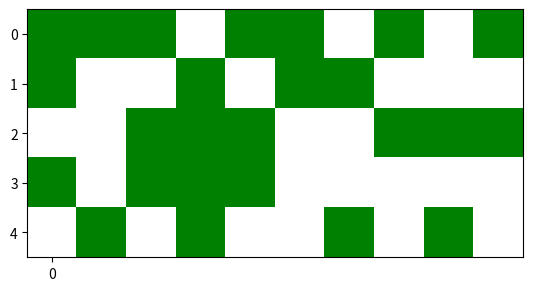
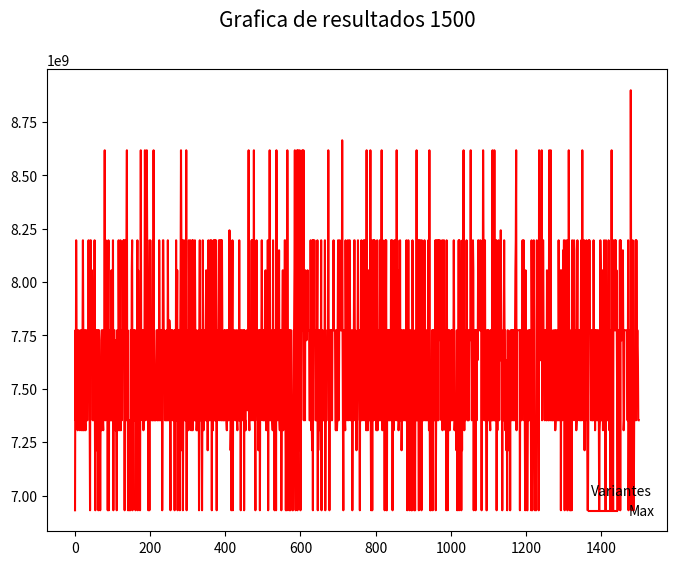

Write the Python code that produced these figures, in order.
## Trabajo practico anual

import random
import math
import numpy as np
import matplotlib.pyplot as plt
from matplotlib.colors import ListedColormap
from mpl_toolkits.axes_grid1 import host_subplot
import mpl_toolkits.axisartist as AA

cromosoma = []
poblacion = 50  # numero de parques
pobInicial = []  # 0 lugar libre, 1 aerogenerador
nuevaPob = []
segundaPob = []
arregloCiclos = []
resultadoPotencia = []
crossover = 0.75
mutacion = 1 / 20
ciclos = 1500

# funcion para Vestas 172-7.2MW:
densidad = 1.29  # kg/m^3
velocidad = 25  # km/h
diametro = 172  # m
k = 0.25 * math.pi


def creaCromosoma():
    cromosoma.clear()
    for i in range(poblacion):
        if (lugarOcupado(i)):
            cromosoma.append('0')
        else:
            cromosoma.append(str(random.randint(0, 1)))
    return cromosoma


def lugarOcupado(i):
    posicionesOcupadas = [3, 12, 17, 20, 40]
    for j in posicionesOcupadas:
        if (i == j):
            return True
    else:
        return False


def creaPoblacion():
    aux = 0
    while (aux < poblacion):
        nuevoCromosoma = creaCromosoma()
        ##        print(nuevoCromosoma)
        ##        print(filtroCromosoma(nuevoCromosoma))
        if (filtroCromosoma(nuevoCromosoma)):
            lista = nuevoCromosoma.copy()
            pobInicial.append(lista)
            aux = aux + 1


def filtroCromosoma(cromosoma):
    cont = 0
    for i in range(poblacion):
        if (cromosoma[i] == "1"):
            cont += 1
    if (cont <= 25):
        return True
    else:
        return False


def mostrar(pobInicial):
    print("Voy a mostrar el resultado: ")
    cont = 0
    for crom in pobInicial:
        for i in range(len(crom)):
            print(crom[i], end="")
            cont += 1
            if ((cont % 5) == 0):
                print("")
        print()


def potenciaTotal(arreglo):
    global suma
    global cromMax
    global cromMin
    global minimo
    global promedio
    global fitnessTotal
    global arrFitness
    global potenciaMax
    potenciaMax = 0
    suma = 0
    minimo = 99999 ** 2
    fitnessTotal = 0
    arrFitness = []

    for crom in arreglo:
        potenciaTotal = 0
        for i in range(len(crom)):
            potenciaTotal += fdex(crom, i)

        # PotenciaTotal de un parque
        suma += potenciaTotal
        arrFitness.append(potenciaTotal)

        if (potenciaMax <= potenciaTotal):  # Maximo
            potenciaMax = potenciaTotal
            cromMax = crom

        if (minimo >= potenciaTotal):  # Minimo
            minimo = potenciaTotal
            cromMin = crom

    for j in range(len(arrFitness)):
        fitnessTotal += arrFitness[j] / suma

    return potenciaMax


def fdex(crom, pos):  # le pasamos la posicion del cromosoma a la funcion objetivo
    p = dameK(crom, pos) * densidad * (diametro ** 2) * (velocidad ** 3)
    return p


def dameK(crom, pos):  # calcula el valor k con efecto estela
    k = 0.25 * math.pi
    kA = 0
    pos = int(pos)
    if (crom[pos] == "0"):
        return kA
    else:
        if (pos <= 4):
            kA = k
            return kA
        if (crom[pos - 5] == "1"):
            kA = k - (k * 0.1)  # efecto estela aplicado
            return kA
        else:
            return kA


def printeame(poblacion, arrUno, arrDos):
    print("Pos       Fobj    Fitness")
    print("-------------------------")
    for i in range(poblacion):
        print(str(i) + " " + "-- " + str(round(float(arrDos[i]), 5)) + "-- " + str(float(arrDos[i] / suma))[:10])


def dibujaTerreno(cromosoma):
    copia_cromosoma = cromosoma[:]
    for i in range(len(copia_cromosoma)):
        copia_cromosoma[i] = int(copia_cromosoma[i])

    matriz = np.array(copia_cromosoma).reshape(5, 10)
    cmap = ListedColormap(['white', 'green'])

    # Mostrar la matriz con el mapa de colores personalizado
    plt.imshow(matriz, cmap=cmap, interpolation='none', origin='upper')
    plt.xticks(range(1))
    plt.yticks(range(5))
    plt.grid(visible=False)
    plt.show()


def llenaRuleta(pobInicial):
    for i in range(poblacion):
        fitness = 0
        contador = 0
        fitness = (arrFitness[i] / suma) * 100
        for j in range(int(math.ceil(fitness))):
            nuevaPob.append(pobInicial[i])


def ruletaInicial(arreglo):
    segundaPob = random.sample(arreglo, 50)
    return segundaPob


def corte():
    dondeCortar = random.randint(0, 49)
    return dondeCortar


def decide(variante):
    if (random.randint(0, 99) < (variante * 100)):
        return True
    else:
        return False


def nuevaCamada(poblacion, arreglo):
    for i in range(0, poblacion, 2):
        if decide(crossover):
            crossoverDeCorte(arreglo[i], arreglo[i + 1], i, arreglo)

    for j in range(0, poblacion):
        if decide(mutacion):
            corteLocal = corte()
            auxiliar = arreglo[j]
            if auxiliar[corteLocal] == "0":
                auxiliar = list(auxiliar)
                auxiliar[corteLocal] = "1"
                auxiliar = "".join((auxiliar))
            else:
                auxiliar = list(auxiliar)
                auxiliar[corteLocal] = "0"
                auxiliar = "".join((auxiliar))

            arreglo[j] = auxiliar


def crossoverDeCorte(hijoA, hijoB, indice, segundaPob):
    corteLocal = corte()
    auxiliar = hijoA[:corteLocal] + hijoB[corteLocal:50]
    hijoB = hijoB[:corteLocal] + hijoA[corteLocal:50]
    segundaPob[indice] = auxiliar
    segundaPob[indice + 1] = hijoB


# main
creaPoblacion()
# mostrar(pobInicial)
print(potenciaTotal(pobInicial))
##print("Probando: ")
##print("suma: "+str(suma))
##print("CromMax: "+str(cromMax))
##print("CromMin: "+str(cromMin))
##print("Promedio: "+str(suma/poblacion))
##for i in range(len(arrFitness)):
##    print("i: "+ str(i)+ " --> " + str(arrFitness[i]))
##print("Fitnesstotal: "+str(fitnessTotal))
# printeame(poblacion, pobInicial, arrFitness)
llenaRuleta(pobInicial)
ruletaInicial(nuevaPob)
segundaPob = ruletaInicial(nuevaPob)
print("total: " + str(suma) + " --- mayor produccion: " + str(potenciaMax))
resultadoPotencia.append(potenciaMax)
print("***************************************")

for w in range(1, ciclos + 1):
    ultimo = segundaPob[:]
    # cromMaxGuardado = cromMax
    nuevaCamada(poblacion, ultimo)
    potenciaTotal(ultimo)
    # printeame(poblacion, ultimo, arrFitness)
    llenaRuleta(ultimo)
    ruletaInicial(ultimo)
    print("w: " + str(w) + " --- total: " + str(suma) + " --- mayor produccion: " + str(potenciaMax))
    resultadoPotencia.append(potenciaMax)

dibujaTerreno(cromMax)
# dibujaTerreno(cromMaxGuardado)

# The data
for i in range(ciclos + 1):
    arregloCiclos.append(i)

x = arregloCiclos
y1 = resultadoPotencia

# Initialise the figure and axes.
fig, ax = plt.subplots(1, figsize=(8, 6))

# Set the title for the figure
fig.suptitle('Grafica de resultados ' + str(ciclos), fontsize=15)

# Draw all the lines in the same plot, assigning a label for each one to be
# shown in the legend.
ax.plot(x, y1, color="red", label="Max")

# Add a legend, and position it on the lower right (with no box)
plt.legend(loc="lower right", title="Variantes", frameon=False)

plt.show()

input()